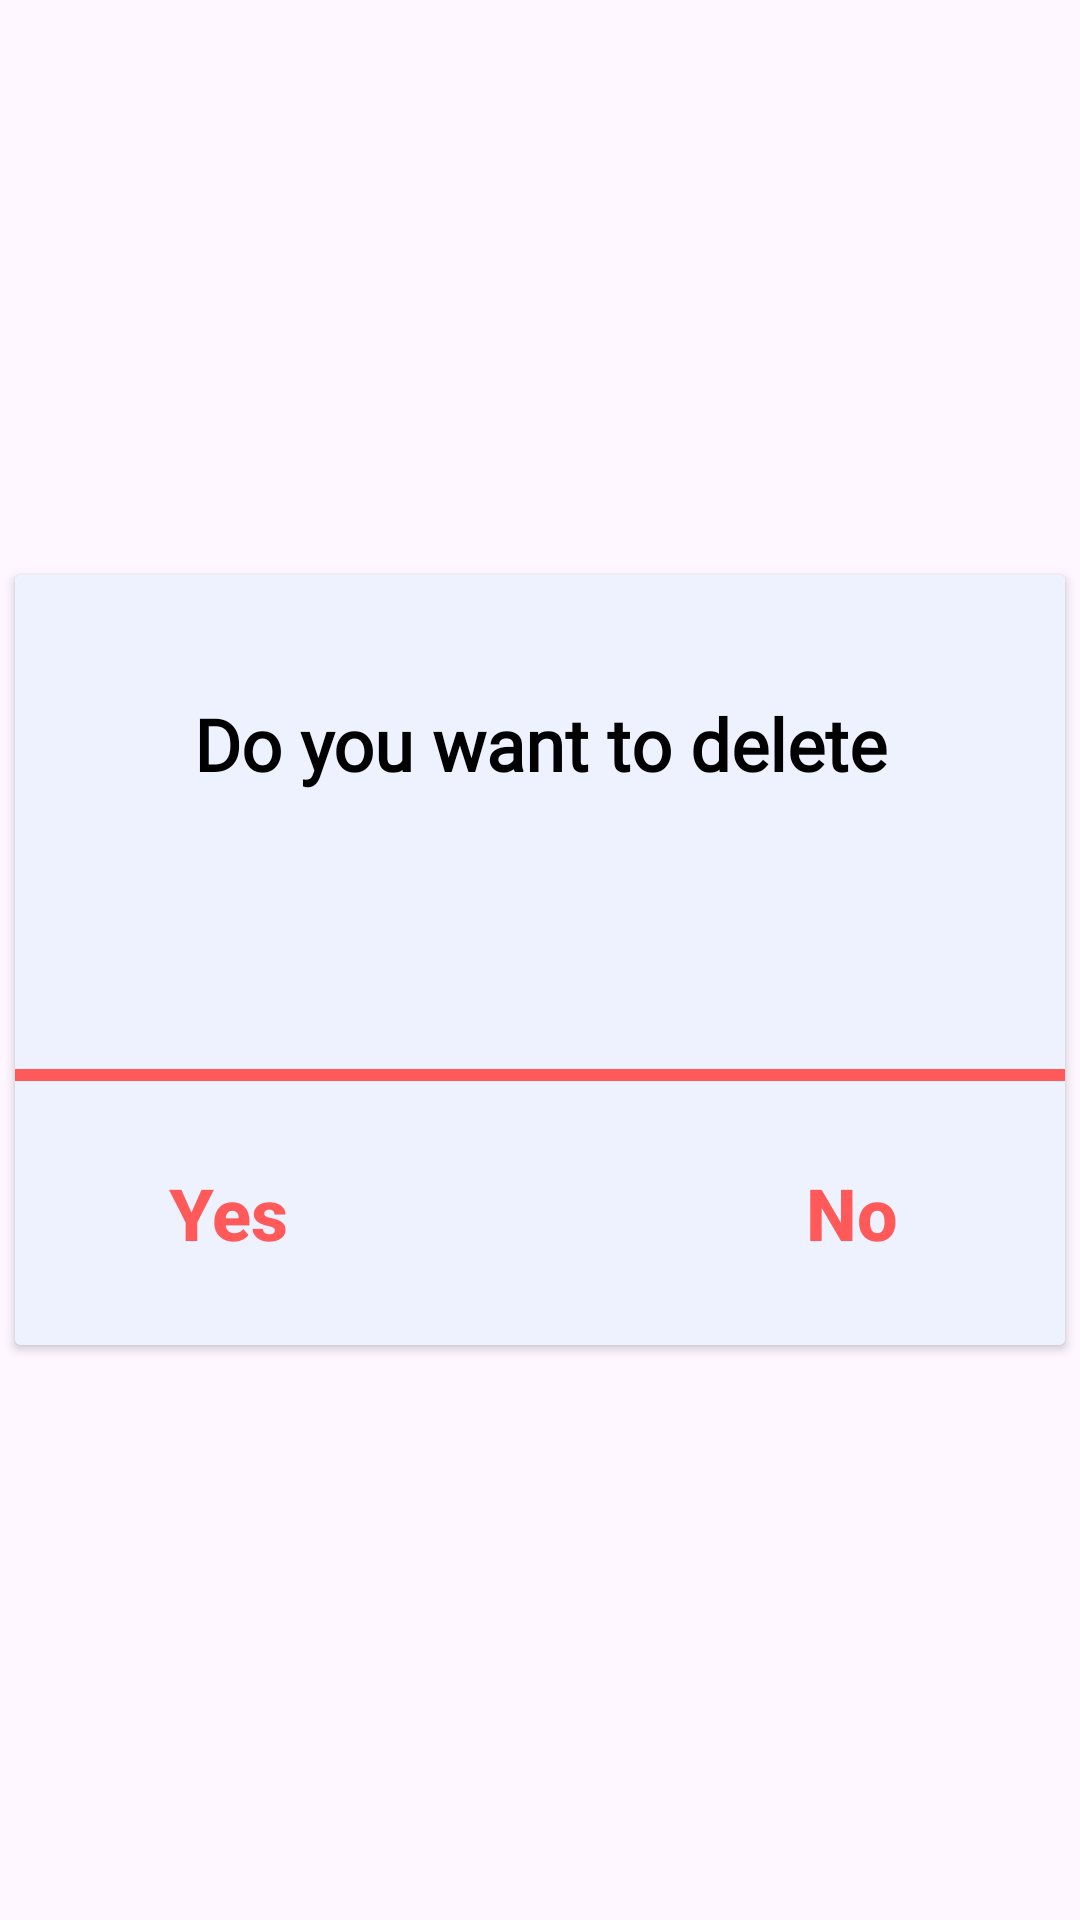

Reconstruct the res/layout file that produces this screen, plus the resources it refers to.
<!-- AndroidManifest.xml: application theme Theme.ContactApp -->
<!-- res/layout/alert_dialog.xml -->
<?xml version="1.0" encoding="utf-8"?>
<androidx.constraintlayout.widget.ConstraintLayout xmlns:android="http://schemas.android.com/apk/res/android"
    xmlns:app="http://schemas.android.com/apk/res-auto"
    xmlns:tools="http://schemas.android.com/tools"
    android:layout_width="match_parent"
    android:layout_height="wrap_content">

    <androidx.cardview.widget.CardView
        android:layout_width="350dp"
        android:layout_height="wrap_content"
        app:layout_constraintBottom_toBottomOf="parent"
        app:layout_constraintEnd_toEndOf="parent"
        app:layout_constraintStart_toStartOf="parent"
        app:layout_constraintTop_toTopOf="parent">

        <LinearLayout
            android:layout_width="match_parent"
            android:layout_height="wrap_content"
            android:background="@color/toolbar_color"
            android:orientation="vertical">

            <TextView
                android:layout_width="match_parent"
                android:layout_height="wrap_content"
                android:layout_marginHorizontal="@dimen/dimen_margin_20dp"
                android:layout_marginTop="@dimen/dimen_margin_40dp"
                android:fontFamily="@font/scada"
                android:gravity="center"
                android:text="@string/do_you_want_to_delete"
                android:textColor="@color/black"
                android:textSize="@dimen/dimen_24sp"
                android:textStyle="bold" />

            <TextView
                android:id="@+id/alertName"
                android:layout_width="match_parent"
                android:layout_height="wrap_content"
                android:layout_marginHorizontal="@dimen/dimen_margin_20dp"
                android:layout_marginTop="@dimen/dimen_margin_20dp"
                android:ellipsize="end"
                android:fontFamily="@font/scada"
                android:gravity="center"
                android:maxLines="1"
                android:textColor="@color/black"
                android:textSize="@dimen/dimen_24sp"
                tools:text="Aaron Ramsey?" />

            <View
                android:layout_width="match_parent"
                android:layout_height="4dp"
                android:layout_marginTop="@dimen/dimen_margin_40dp"
                android:background="@color/red" />

            <LinearLayout
                android:layout_width="match_parent"
                android:layout_height="wrap_content"
                android:layout_marginVertical="@dimen/dimen_margin_20dp"
                android:gravity="center"
                android:orientation="horizontal">

                <android.widget.Button
                    android:id="@+id/yes_alert"
                    android:layout_width="wrap_content"
                    android:layout_height="wrap_content"
                    android:layout_marginEnd="@dimen/dimen_margin_horizontal_120dp"
                    android:background="@android:color/transparent"
                    android:gravity="center"
                    android:text="@string/yes"
                    android:textAllCaps="false"
                    android:textColor="@color/red"
                    android:textSize="@dimen/dimen_24sp"
                    android:textStyle="bold" />

                <android.widget.Button
                    android:id="@+id/no_alert"
                    android:layout_width="wrap_content"
                    android:layout_height="wrap_content"
                    android:background="@android:color/transparent"
                    android:gravity="center"
                    android:text="@string/no"
                    android:textAllCaps="false"
                    android:textColor="@color/red"
                    android:textSize="@dimen/dimen_24sp"
                    android:textStyle="bold" />
            </LinearLayout>

        </LinearLayout>

    </androidx.cardview.widget.CardView>

</androidx.constraintlayout.widget.ConstraintLayout>
<!-- resources referenced by this layout -->
<resources>
  <color name="black">#FF000000</color>
  <color name="red">#FF5959</color>
  <color name="toolbar_color">#EEF2FF</color>
  <dimen name="dimen_24sp">24sp</dimen>
  <dimen name="dimen_margin_20dp">20dp</dimen>
  <dimen name="dimen_margin_40dp">40dp</dimen>
  <dimen name="dimen_margin_horizontal_120dp">120dp</dimen>
  <string name="do_you_want_to_delete">Do you want to delete</string>
  <string name="no">No</string>
  <string name="yes">Yes</string>
  <style name="Theme.ContactApp" parent="Base.Theme.ContactApp" />
  <style name="Base.Theme.ContactApp" parent="Theme.Material3.DayNight.NoActionBar">
          
          
      </style>
</resources>
